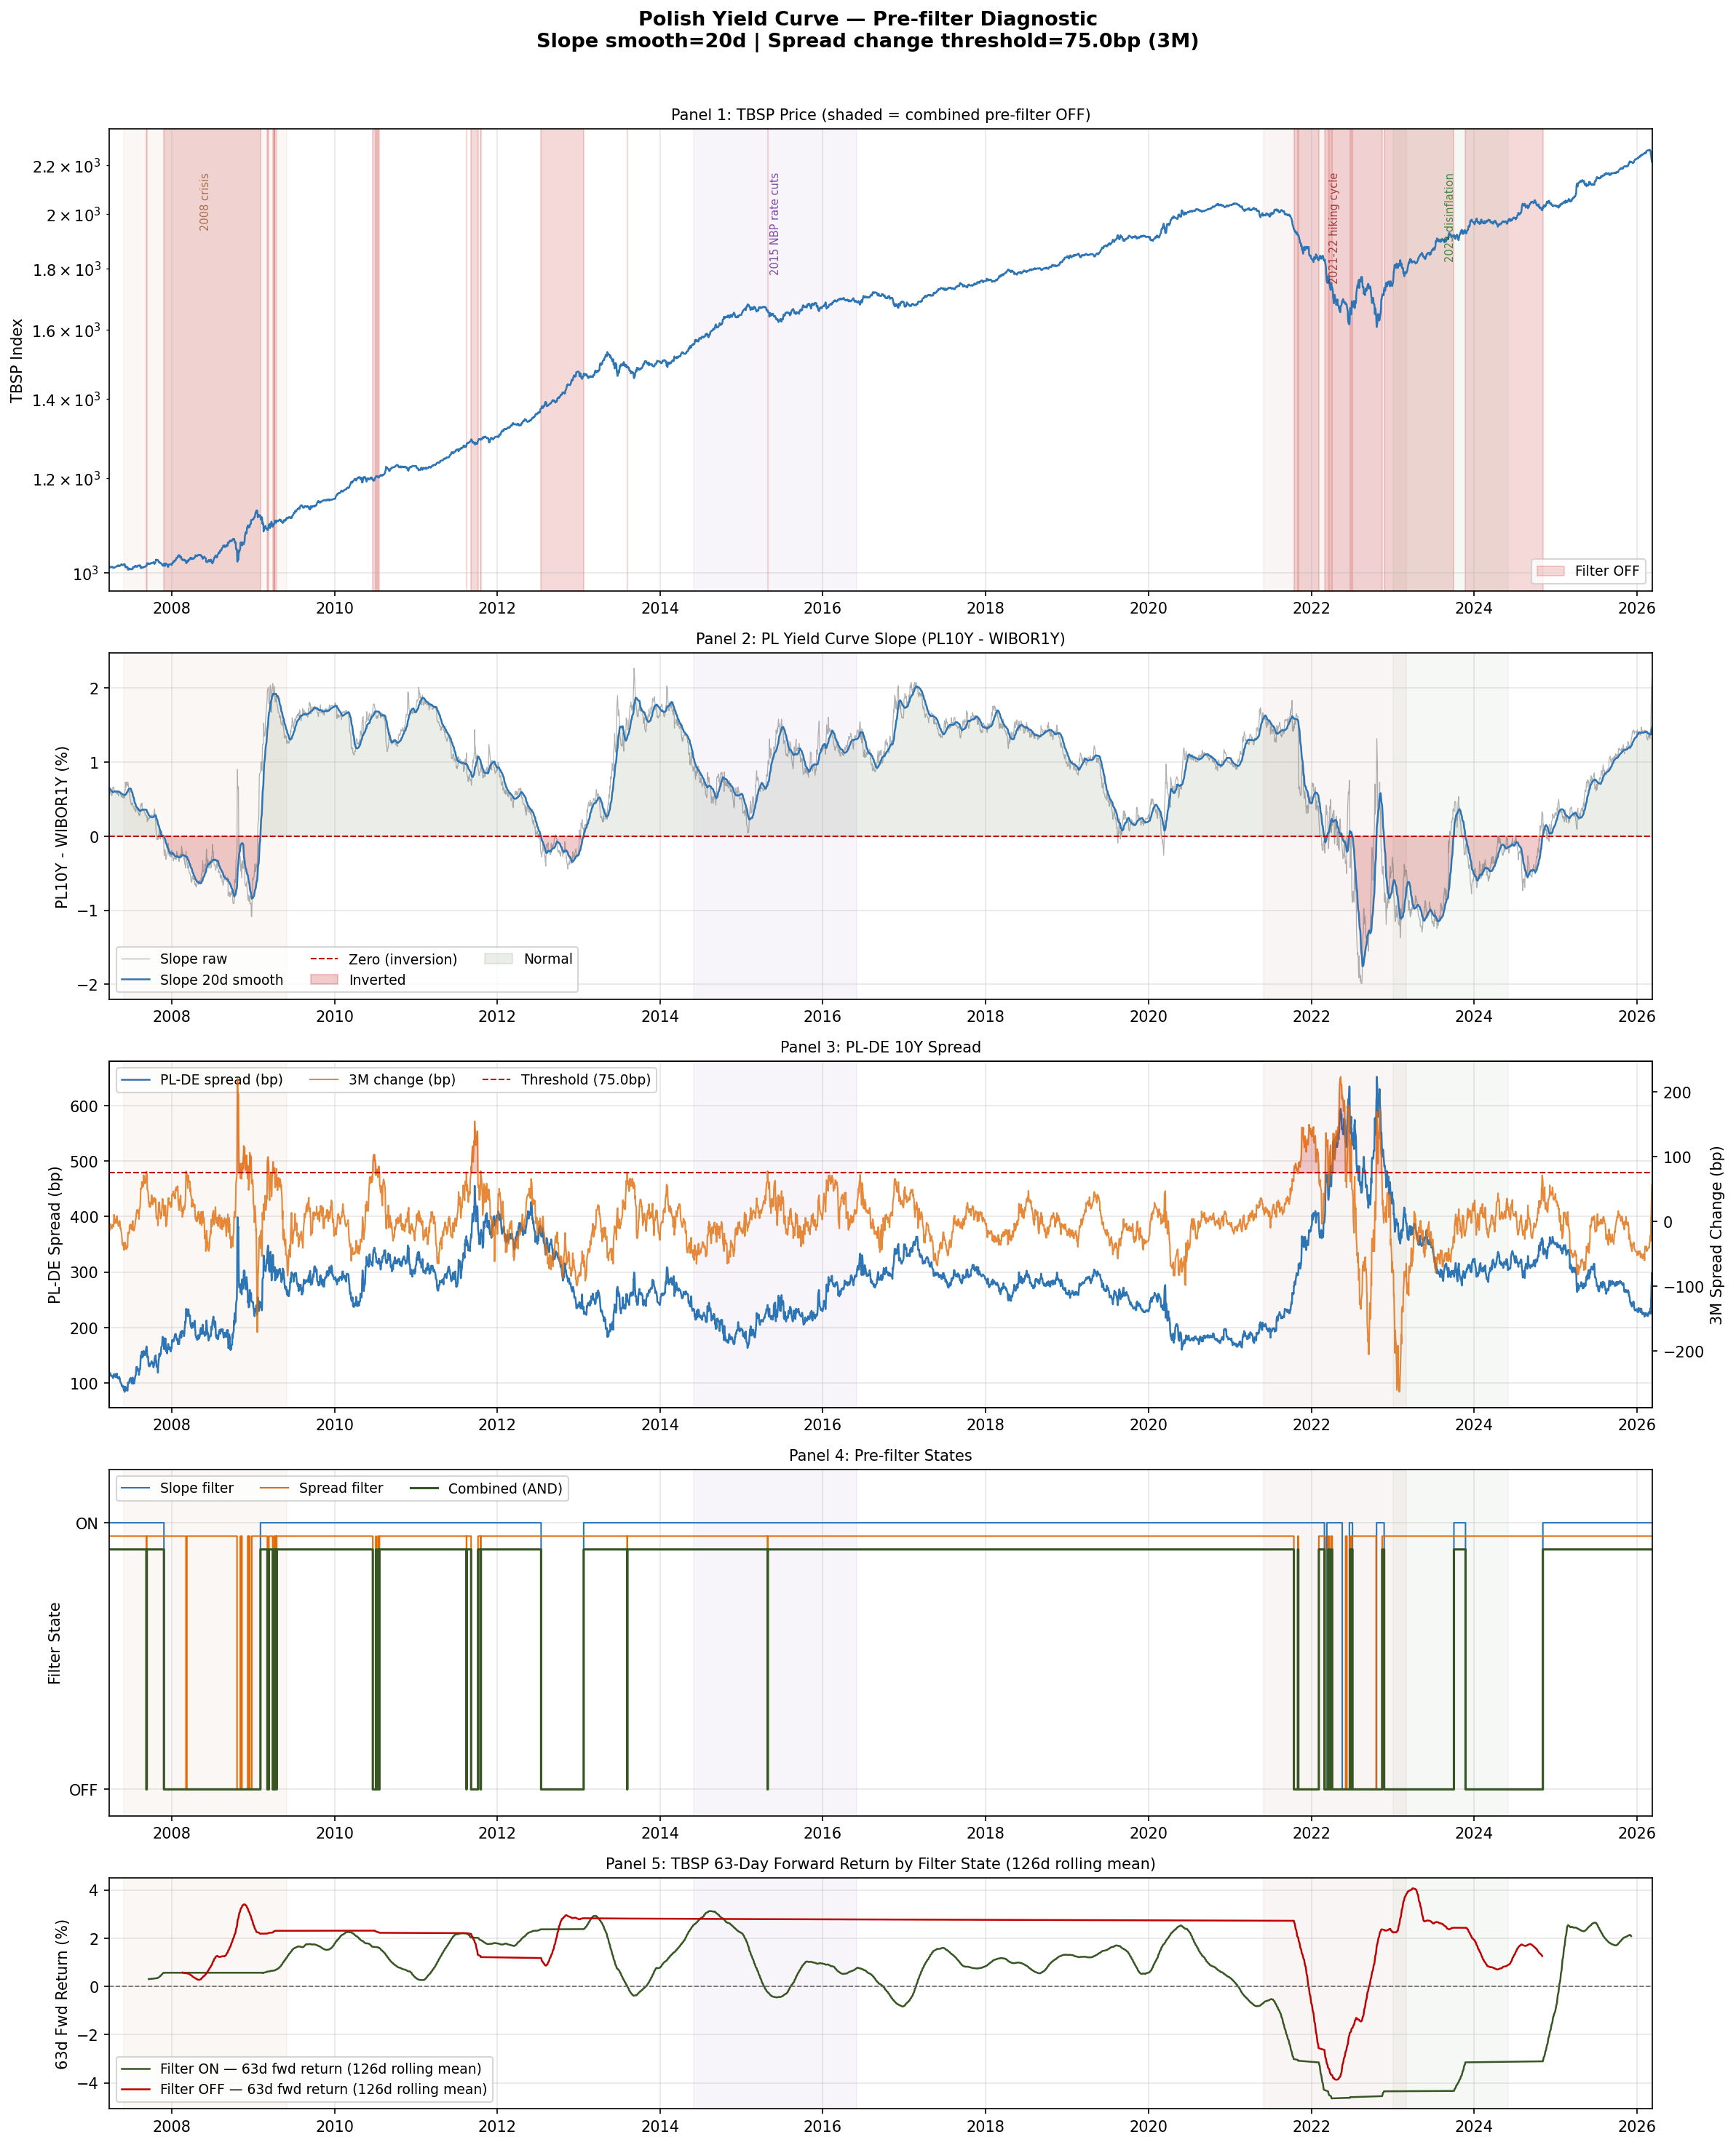

Python code for this plot:
"""
yield_curve_diagnostic.py
=========================
Diagnostic script to explore Polish yield curve signals as potential
pre-filters for the TBSP bond signal.

Downloads:
  - PL 10Y government bond yield  (10YPLY.B)
  - DE 10Y government bond yield  (10YDEY.B)
  - WIBOR 1Y                      (PLOPLN1Y)
  - TBSP index                    (^TBSP)

Computes:
  - PL yield curve slope: PL10Y - WIBOR1Y
  - PL-DE spread: PL10Y - DE10Y
  - 3-month rolling change in PL-DE spread

Produces a multi-panel plot covering the full available history with:
  Panel 1: TBSP price index (log scale)
  Panel 2: PL yield curve slope (PL10Y - WIBOR1Y), zero line marked
  Panel 3: PL-DE spread level and 3M rolling change
  Panel 4: Pre-filter state (AND of slope>0 and spread_change<threshold)
           overlaid with TBSP returns coloured by sign

Key episodes annotated: 2008, 2015 (rate cuts), 2022 (hiking cycle),
2023 (disinflation rally).

Output: yield_curve_diagnostic.png
"""

import os
import sys
import logging
import tempfile
import datetime as dt

import numpy as np
import pandas as pd
import matplotlib
matplotlib.use("Agg")
import matplotlib.pyplot as plt
import matplotlib.patches as mpatches

# ── reuse existing download/load infrastructure ───────────────────────────────
sys.path.insert(0, os.path.join(os.path.dirname(__file__), "development"))
from strategy_test_library import download_csv, load_csv

# ── logging ───────────────────────────────────────────────────────────────────
logging.basicConfig(
    level=logging.INFO,
    format="%(asctime)s - %(levelname)s - %(message)s",
    handlers=[
        logging.StreamHandler(),
        logging.FileHandler("yield_curve_diagnostic.log", mode="w"),
    ]
)

# ── settings ──────────────────────────────────────────────────────────────────
# Spread change threshold: if 3M change in PL-DE spread exceeds this (bp),
# stress filter triggers
SPREAD_CHANGE_THRESHOLD_BP = 50.0   # basis points

# Slope smoothing window (trading days) to reduce noise on slope signal
SLOPE_SMOOTH_DAYS = 20

# Rolling window for spread change (approx 3 months of trading days)
SPREAD_CHANGE_WINDOW = 63

# ── download ──────────────────────────────────────────────────────────────────
TICKERS = {
    "PL10Y":  "10YPLY.B",
    "DE10Y":  "10YDEY.B",
    "WIBOR1Y": "PLOPLN1Y",
    "TBSP":   "^TBSP",
}

BASE_URL = "https://stooq.pl/q/d/l/?s={ticker}&i=d"

tmp_dir = tempfile.gettempdir()
raw = {}

logging.info("=" * 70)
logging.info("DOWNLOADING YIELD AND PRICE DATA")
logging.info("=" * 70)

for name, ticker in TICKERS.items():
    url  = BASE_URL.format(ticker=ticker.lower())
    path = os.path.join(tmp_dir, f"{name}.csv")
    ok   = download_csv(url, path)
    if not ok:
        logging.error("Failed to download %s (%s) — aborting.", name, ticker)
        sys.exit(1)
    df = load_csv(path)
    if df is None:
        logging.error("Failed to load %s — aborting.", name)
        sys.exit(1)
    # Extract close price column (second column after date index)
    close_col = df.columns[1] if len(df.columns) > 1 else df.columns[0]
    raw[name] = df[close_col].rename(name)
    logging.info("%s loaded: %d rows  (%s to %s)",
                 name, len(raw[name]),
                 raw[name].index.min().date(),
                 raw[name].index.max().date())

# ── align to common index (forward-fill yields for non-trading days) ──────────
logging.info("=" * 70)
logging.info("COMPUTING SIGNALS")
logging.info("=" * 70)

# Combine on union of all dates, forward-fill yield series (yields don't
# have daily fixings on all calendar days)
combined = pd.DataFrame(raw)
combined = combined.sort_index()
combined = combined.ffill()   # forward-fill gaps in yield series
combined = combined.dropna()  # drop any leading NaNs

logging.info("Common aligned series: %d rows  (%s to %s)",
             len(combined),
             combined.index.min().date(),
             combined.index.max().date())

# ── derived series ────────────────────────────────────────────────────────────

# Yield curve slope (in percentage points, same units as raw yields)
combined["slope_raw"]    = combined["PL10Y"] - combined["WIBOR1Y"]
combined["slope_smooth"] = combined["slope_raw"].rolling(SLOPE_SMOOTH_DAYS).mean()

# PL-DE spread (in percentage points → convert to basis points for display)
combined["spread_pp"]    = combined["PL10Y"] - combined["DE10Y"]
combined["spread_bp"]    = combined["spread_pp"] * 100

# 3-month rolling change in spread (bp)
combined["spread_3m_chg_bp"] = (
    combined["spread_bp"] - combined["spread_bp"].shift(SPREAD_CHANGE_WINDOW)
)

# ── pre-filter signals ────────────────────────────────────────────────────────

# Slope filter: smoothed slope > 0 (curve not inverted)
combined["filter_slope"] = (combined["slope_smooth"] > 0).astype(int)

# Spread stress filter: 3M spread change < threshold
combined["filter_spread"] = (
    combined["spread_3m_chg_bp"] < SPREAD_CHANGE_THRESHOLD_BP
).astype(int)

# Combined AND pre-filter
combined["filter_combined"] = (
    (combined["filter_slope"] == 1) & (combined["filter_spread"] == 1)
).astype(int)

# TBSP daily returns
combined["tbsp_ret"] = combined["TBSP"].pct_change()

# ── summary statistics ────────────────────────────────────────────────────────
logging.info("-" * 70)
logging.info("PRE-FILTER SUMMARY")
logging.info("-" * 70)

n_total = len(combined.dropna())

for col, label in [
    ("filter_slope",    "Slope filter ON (curve not inverted, smoothed)"),
    ("filter_spread",   f"Spread filter ON (3M change < {SPREAD_CHANGE_THRESHOLD_BP}bp)"),
    ("filter_combined", "Combined AND filter ON"),
]:
    s = combined[col].dropna()
    pct = s.mean() * 100
    logging.info("  %-55s : %.1f%% of days", label, pct)

logging.info("-" * 70)

# TBSP return stats conditional on filter state
tbsp_valid = combined[["filter_combined", "tbsp_ret"]].dropna()
in_filter  = tbsp_valid[tbsp_valid["filter_combined"] == 1]["tbsp_ret"]
out_filter = tbsp_valid[tbsp_valid["filter_combined"] == 0]["tbsp_ret"]

def annualised_return(daily_rets):
    return ((1 + daily_rets).prod() ** (252 / len(daily_rets)) - 1) * 100

logging.info("TBSP RETURNS CONDITIONAL ON COMBINED PRE-FILTER:")
logging.info("  Filter ON  (%d days): Ann. return = %.2f%%  |  Daily mean = %.4f%%  |  Daily std = %.4f%%",
             len(in_filter),
             annualised_return(in_filter),
             in_filter.mean() * 100,
             in_filter.std() * 100)
logging.info("  Filter OFF (%d days): Ann. return = %.2f%%  |  Daily mean = %.4f%%  |  Daily std = %.4f%%",
             len(out_filter),
             annualised_return(out_filter),
             out_filter.mean() * 100,
             out_filter.std() * 100)

# Also show by individual filter
for col, label in [("filter_slope", "Slope filter"), ("filter_spread", "Spread filter")]:
    s = combined[[col, "tbsp_ret"]].dropna()
    on  = s[s[col] == 1]["tbsp_ret"]
    off = s[s[col] == 0]["tbsp_ret"]
    logging.info("%s ON  (%d days): Ann. return = %.2f%%", label, len(on),  annualised_return(on))
    logging.info("%s OFF (%d days): Ann. return = %.2f%%", label, len(off), annualised_return(off))

logging.info("-" * 70)

# Key episodes: what did the filters do?
EPISODES = {
    "2008 crisis":          ("2007-06-01", "2009-06-01"),
    "2015 NBP rate cuts":   ("2014-06-01", "2016-06-01"),
    "2021-22 hiking cycle": ("2021-06-01", "2023-03-01"),
    "2023 disinflation":    ("2023-01-01", "2024-06-01"),
}

logging.info("PRE-FILTER STATE DURING KEY EPISODES:")
for ep_name, (start, end) in EPISODES.items():
    ep = combined.loc[start:end, ["filter_slope", "filter_spread",
                                   "filter_combined", "tbsp_ret"]].dropna()
    if len(ep) == 0:
        continue
    tbsp_ep = annualised_return(ep["tbsp_ret"])
    in_ep   = ep[ep["filter_combined"] == 1]["tbsp_ret"]
    out_ep  = ep[ep["filter_combined"] == 0]["tbsp_ret"]
    slope_on_pct  = ep["filter_slope"].mean() * 100
    spread_on_pct = ep["filter_spread"].mean() * 100
    combined_on_pct = ep["filter_combined"].mean() * 100
    logging.info(
        "  %s (%s to %s):",
        ep_name, start, end
    )
    logging.info(
        "    TBSP ann. return over episode: %.2f%%", tbsp_ep
    )
    logging.info(
        "    Slope filter ON: %.0f%% | Spread filter ON: %.0f%% | Combined ON: %.0f%%",
        slope_on_pct, spread_on_pct, combined_on_pct
    )
    if len(in_ep) > 5:
        logging.info(
            "    TBSP ann. return when combined ON:  %.2f%%  (%d days)",
            annualised_return(in_ep), len(in_ep)
        )
    if len(out_ep) > 5:
        logging.info(
            "    TBSP ann. return when combined OFF: %.2f%%  (%d days)",
            annualised_return(out_ep), len(out_ep)
        )

# ── helper: shade regions where condition is True ────────────────────────────
def _shade_regions(ax, index, condition, color, alpha, label):
    """Shade contiguous regions where boolean Series condition is True."""
    in_region = False
    start_idx = None
    labeled   = False
    for date, val in zip(index, condition):
        if val and not in_region:
            in_region = True
            start_idx = date
        elif not val and in_region:
            in_region = False
            kw = {"label": label} if not labeled else {}
            ax.axvspan(start_idx, date, color=color, alpha=alpha, **kw)
            labeled = True
    if in_region:
        kw = {"label": label} if not labeled else {}
        ax.axvspan(start_idx, index[-1], color=color, alpha=alpha, **kw)


# ── plot ──────────────────────────────────────────────────────────────────────
logging.info("=" * 70)
logging.info("GENERATING PLOT")
logging.info("=" * 70)

BLUE   = "#2E75B6"
RED    = "#C00000"
GREEN  = "#375623"
ORANGE = "#E36C09"
GREY   = "#666666"
LGREY  = "#EEEEEE"

plot_data = combined.dropna(subset=["slope_smooth", "spread_3m_chg_bp",
                                     "filter_combined", "TBSP"])

fig, axes = plt.subplots(5, 1, figsize=(16, 20),
                          gridspec_kw={"height_ratios": [2, 1.5, 1.5, 1.5, 1]})
fig.suptitle("Polish Yield Curve — Pre-filter Diagnostic\n"
             f"Slope smooth={SLOPE_SMOOTH_DAYS}d | "
             f"Spread change threshold={SPREAD_CHANGE_THRESHOLD_BP}bp (3M)",
             fontsize=13, fontweight="bold", y=0.98)

# ── Panel 1: TBSP price ───────────────────────────────────────────────────────
ax1 = axes[0]
ax1.plot(plot_data.index, plot_data["TBSP"], color=BLUE, linewidth=1.2)
# Shade periods when combined filter is OFF
filter_off = plot_data["filter_combined"] == 0
_shade_regions(ax1, plot_data.index, filter_off, color=RED, alpha=0.15,
               label="Filter OFF")
ax1.set_ylabel("TBSP Index", fontsize=10)
ax1.set_title("Panel 1: TBSP Price (shaded = combined pre-filter OFF)", fontsize=10)
ax1.set_yscale("log")
ax1.grid(True, alpha=0.3)
ax1.legend(fontsize=9)

# ── Panel 2: Yield curve slope ────────────────────────────────────────────────
ax2 = axes[1]
ax2.plot(plot_data.index, plot_data["slope_raw"],
         color=GREY, linewidth=0.6, alpha=0.5, label="Slope raw")
ax2.plot(plot_data.index, plot_data["slope_smooth"],
         color=BLUE, linewidth=1.2, label=f"Slope {SLOPE_SMOOTH_DAYS}d smooth")
ax2.axhline(0, color=RED, linewidth=1.0, linestyle="--", label="Zero (inversion)")
ax2.fill_between(plot_data.index, plot_data["slope_smooth"], 0,
                 where=plot_data["slope_smooth"] < 0,
                 color=RED, alpha=0.2, label="Inverted")
ax2.fill_between(plot_data.index, plot_data["slope_smooth"], 0,
                 where=plot_data["slope_smooth"] >= 0,
                 color=GREEN, alpha=0.1, label="Normal")
ax2.set_ylabel("PL10Y - WIBOR1Y (%)", fontsize=10)
ax2.set_title("Panel 2: PL Yield Curve Slope (PL10Y - WIBOR1Y)", fontsize=10)
ax2.grid(True, alpha=0.3)
ax2.legend(fontsize=9, ncol=3)

# ── Panel 3: PL-DE spread ─────────────────────────────────────────────────────
ax3 = axes[2]
ax3_twin = ax3.twinx()
ax3.plot(plot_data.index, plot_data["spread_bp"],
         color=BLUE, linewidth=1.2, label="PL-DE spread (bp)")
ax3_twin.plot(plot_data.index, plot_data["spread_3m_chg_bp"],
              color=ORANGE, linewidth=1.0, alpha=0.8, label="3M change (bp)")
ax3_twin.axhline(SPREAD_CHANGE_THRESHOLD_BP, color=RED, linewidth=1.0,
                 linestyle="--", label=f"Threshold ({SPREAD_CHANGE_THRESHOLD_BP}bp)")
ax3_twin.fill_between(plot_data.index, plot_data["spread_3m_chg_bp"],
                      SPREAD_CHANGE_THRESHOLD_BP,
                      where=plot_data["spread_3m_chg_bp"] > SPREAD_CHANGE_THRESHOLD_BP,
                      color=RED, alpha=0.2)
ax3.set_ylabel("PL-DE Spread (bp)", fontsize=10)
ax3_twin.set_ylabel("3M Spread Change (bp)", fontsize=10)
ax3.set_title("Panel 3: PL-DE 10Y Spread", fontsize=10)
ax3.grid(True, alpha=0.3)
lines3a, labels3a = ax3.get_legend_handles_labels()
lines3b, labels3b = ax3_twin.get_legend_handles_labels()
ax3.legend(lines3a + lines3b, labels3a + labels3b, fontsize=9, ncol=3)

# ── Panel 4: Filter states ────────────────────────────────────────────────────
ax4 = axes[3]
ax4.step(plot_data.index, plot_data["filter_slope"],
         color=BLUE, linewidth=1.0, where="post", label="Slope filter")
ax4.step(plot_data.index, plot_data["filter_spread"] * 0.95,
         color=ORANGE, linewidth=1.0, where="post", label="Spread filter")
ax4.step(plot_data.index, plot_data["filter_combined"] * 0.9,
         color=GREEN, linewidth=1.5, where="post", label="Combined (AND)")
ax4.set_ylim(-0.1, 1.2)
ax4.set_yticks([0, 1])
ax4.set_yticklabels(["OFF", "ON"])
ax4.set_ylabel("Filter State", fontsize=10)
ax4.set_title("Panel 4: Pre-filter States", fontsize=10)
ax4.grid(True, alpha=0.3)
ax4.legend(fontsize=9, ncol=3)

# ── Panel 5: TBSP forward returns by filter state ────────────────────────────
ax5 = axes[4]
# 63-day (3M) forward TBSP return
fwd_ret_63 = combined["TBSP"].pct_change(63).shift(-63) * 100
plot_fwd = pd.DataFrame({
    "fwd_ret": fwd_ret_63,
    "filter":  combined["filter_combined"]
}).dropna()

# Rolling mean of forward return by filter state
roll_on  = plot_fwd[plot_fwd["filter"] == 1]["fwd_ret"].rolling(126).mean()
roll_off = plot_fwd[plot_fwd["filter"] == 0]["fwd_ret"].rolling(126).mean()
ax5.plot(roll_on.index,  roll_on,  color=GREEN, linewidth=1.2,
         label="Filter ON — 63d fwd return (126d rolling mean)")
ax5.plot(roll_off.index, roll_off, color=RED, linewidth=1.2,
         label="Filter OFF — 63d fwd return (126d rolling mean)")
ax5.axhline(0, color=GREY, linewidth=0.8, linestyle="--")
ax5.set_ylabel("63d Fwd Return (%)", fontsize=10)
ax5.set_title("Panel 5: TBSP 63-Day Forward Return by Filter State (126d rolling mean)",
              fontsize=10)
ax5.grid(True, alpha=0.3)
ax5.legend(fontsize=9)

# ── episode annotations on all panels ────────────────────────────────────────
EPISODE_COLORS = ["#8B4513", "#4B0082", "#8B0000", "#006400"]
for ax in axes:
    for (ep_name, (start, end)), col in zip(EPISODES.items(), EPISODE_COLORS):
        try:
            xs = pd.Timestamp(start)
            xe = pd.Timestamp(end)
            ax.axvspan(xs, xe, alpha=0.04, color=col)
        except Exception:
            pass

# Episode labels on top panel only
for (ep_name, (start, end)), col in zip(EPISODES.items(), EPISODE_COLORS):
    try:
        xmid = pd.Timestamp(start) + (pd.Timestamp(end) - pd.Timestamp(start)) / 2
        ypos = axes[0].get_ylim()[1] * 0.92
        axes[0].text(xmid, ypos, ep_name, fontsize=7, color=col,
                     ha="center", va="top", rotation=90, alpha=0.7)
    except Exception:
        pass

for ax in axes:
    ax.set_xlim(plot_data.index.min(), plot_data.index.max())

plt.tight_layout(rect=[0, 0, 1, 0.97])
out_path = "yield_curve_diagnostic.png"
plt.savefig(out_path, dpi=150, bbox_inches="tight")
plt.close()
logging.info("Plot saved to %s", out_path)
logging.info("=" * 70)
logging.info("DONE")
logging.info("=" * 70)
